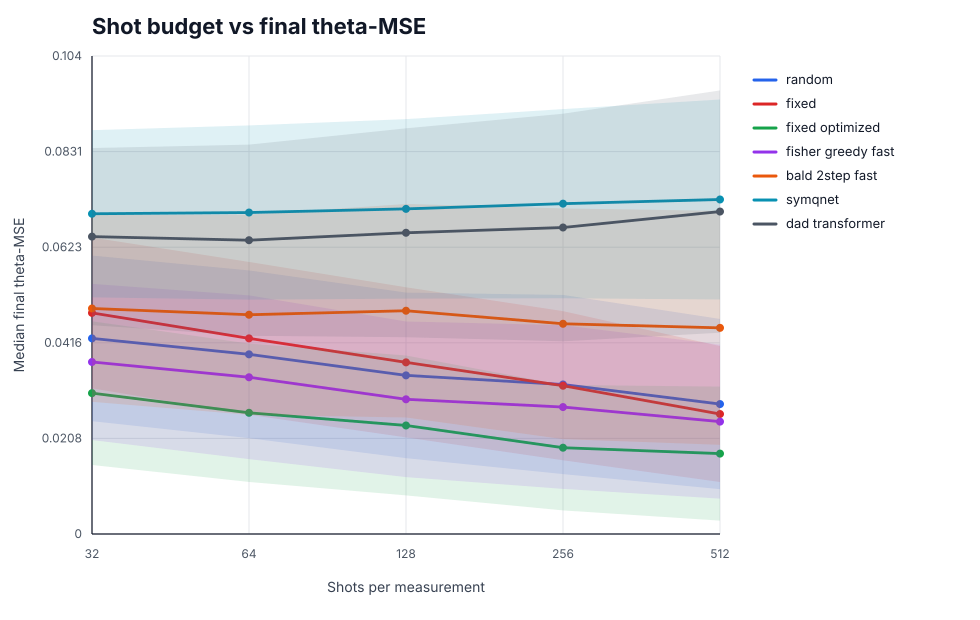

Data behind this chart, as committed beside it:
method, shots, eval_seed, train_seed, checkpoint_path, checkpoint_config_hash, checkpoint_selection_metric, best_validation_mse, validation_task_bank_path, config_hash, device, hardware, train_wallclock_sec, reward_mode, behavior_clone_checkpoint, task_bank_path, policy_params, episodes, mse_mean, mse_mean_ci95_lo, mse_mean_ci95_hi, mse_median, mse_iqr, info_gain_mean
random, 32, 777 778 779 780 781, , , , , , , 9284aacc8d45, cpu, cpu:x86_64, , , , runs/main_result/task_bank.npz, {"n_actions": 75, "name": "random"}, 2500, 0.04831, 0.0471, 0.04936, 0.04251, 0.03598, 13.64
random, 64, 777 778 779 780 781, , , , , , , fd42f2b6a910, cpu, cpu:x86_64, , , , runs/main_result/task_bank.npz, {"n_actions": 75, "name": "random"}, 2500, 0.04537, 0.0442, 0.04647, 0.03905, 0.03645, 16.22
random, 128, 777 778 779 780 781, , , , , , , db9060998d35, cpu, cpu:x86_64, , , , runs/main_result/task_bank.npz, {"n_actions": 75, "name": "random"}, 2500, 0.04254, 0.04138, 0.04365, 0.03447, 0.03597, 18.64
random, 256, 777 778 779 780 781, , , , , , , 9209ad50a98e, cpu, cpu:x86_64, , , , runs/main_result/task_bank.npz, {"n_actions": 75, "name": "random"}, 2500, 0.04107, 0.03991, 0.04229, 0.03249, 0.03894, 21.42
random, 512, 777 778 779 780 781, , , , , , , 6144ac45c9d3, cpu, cpu:x86_64, , , , runs/main_result/task_bank.npz, {"n_actions": 75, "name": "random"}, 2500, 0.03734, 0.03616, 0.03863, 0.02824, 0.03699, 25
fixed, 32, 777 778 779 780 781, , , , , , , 213fd958a279, cpu, cpu:x86_64, , , , runs/main_result/task_bank.npz, {"basis_order": [0, 1, 2], "m_evo": 5, "…, 2500, 0.05188, 0.05082, 0.05281, 0.04805, 0.03277, 7.883
fixed, 64, 777 778 779 780 781, , , , , , , 8ab4ba545b52, cpu, cpu:x86_64, , , , runs/main_result/task_bank.npz, {"basis_order": [0, 1, 2], "m_evo": 5, "…, 2500, 0.04731, 0.04633, 0.04821, 0.04251, 0.03321, 11.46
fixed, 128, 777 778 779 780 781, , , , , , , bc938f43ca96, cpu, cpu:x86_64, , , , runs/main_result/task_bank.npz, {"basis_order": [0, 1, 2], "m_evo": 5, "…, 2500, 0.04298, 0.042, 0.044, 0.0373, 0.03263, 14.25
fixed, 256, 777 778 779 780 781, , , , , , , 0aef24a80e38, cpu, cpu:x86_64, , , , runs/main_result/task_bank.npz, {"basis_order": [0, 1, 2], "m_evo": 5, "…, 2500, 0.03957, 0.03845, 0.04066, 0.03222, 0.03241, 16.6
fixed, 512, 777 778 779 780 781, , , , , , , 47e485a61ea0, cpu, cpu:x86_64, , , , runs/main_result/task_bank.npz, {"basis_order": [0, 1, 2], "m_evo": 5, "…, 2500, 0.0325, 0.03157, 0.03344, 0.02607, 0.02954, 18.78
fixed_optimized, 32, 777 778 779 780 781, , , , , , , 1fb079f40b16, cpu, cpu:x86_64, , , , runs/main_result/task_bank.npz, {"n_actions": 75, "name": "fixed_optimiz…, 2500, 0.03757, 0.03655, 0.03864, 0.03061, 0.03123, 17.2
fixed_optimized, 64, 777 778 779 780 781, , , , , , , 817dafd35576, cpu, cpu:x86_64, , , , runs/main_result/task_bank.npz, {"n_actions": 75, "name": "fixed_optimiz…, 2500, 0.03318, 0.03222, 0.0341, 0.02634, 0.03007, 19.42
fixed_optimized, 128, 777 778 779 780 781, , , , , , , 49229520c458, cpu, cpu:x86_64, , , , runs/main_result/task_bank.npz, {"n_actions": 75, "name": "fixed_optimiz…, 2500, 0.03086, 0.02981, 0.03186, 0.02359, 0.0304, 22.54
fixed_optimized, 256, 777 778 779 780 781, , , , , , , d4cf56358223, cpu, cpu:x86_64, , , , runs/main_result/task_bank.npz, {"n_actions": 75, "name": "fixed_optimiz…, 2500, 0.02637, 0.0254, 0.02732, 0.01875, 0.02726, 26.74
fixed_optimized, 512, 777 778 779 780 781, , , , , , , a049ed7431de, cpu, cpu:x86_64, , , , runs/main_result/task_bank.npz, {"n_actions": 75, "name": "fixed_optimiz…, 2500, 0.02755, 0.02581, 0.02934, 0.01747, 0.02913, 31.79
fisher_greedy_fast, 32, 777 778 779 780 781, , , , , , , eaa0efc40037, cpu, cpu:x86_64, , , , runs/main_result/task_bank.npz, {"bounded_candidates": true, "max_action…, 2500, 0.04447, 0.04336, 0.04557, 0.03738, 0.03394, 15.69
fisher_greedy_fast, 64, 777 778 779 780 781, , , , , , , 9aa39427aea8, cpu, cpu:x86_64, , , , runs/main_result/task_bank.npz, {"bounded_candidates": true, "max_action…, 2500, 0.04095, 0.03989, 0.04208, 0.03406, 0.03558, 17.99
fisher_greedy_fast, 128, 777 778 779 780 781, , , , , , , c6ef1f323971, cpu, cpu:x86_64, , , , runs/main_result/task_bank.npz, {"bounded_candidates": true, "max_action…, 2500, 0.03732, 0.03625, 0.03858, 0.02927, 0.03382, 20.59
fisher_greedy_fast, 256, 777 778 779 780 781, , , , , , , 725cc21e25d6, cpu, cpu:x86_64, , , , runs/main_result/task_bank.npz, {"bounded_candidates": true, "max_action…, 2500, 0.0364, 0.03508, 0.03771, 0.02759, 0.03557, 24.15
fisher_greedy_fast, 512, 777 778 779 780 781, , , , , , , 1d6ef3b704e4, cpu, cpu:x86_64, , , , runs/main_result/task_bank.npz, {"bounded_candidates": true, "max_action…, 2500, 0.03348, 0.03226, 0.03481, 0.02442, 0.03348, 28.58
bald_2step_fast, 32, 777 778 779 780 781, , , , , , , 0d5f51c6f516, cpu, cpu:x86_64, , , , runs/main_result/task_bank.npz, {"depth": 2, "future_max_actions": 2, "m…, 2500, 0.05605, 0.05485, 0.05747, 0.04901, 0.04059, 13.07
bald_2step_fast, 64, 777 778 779 780 781, , , , , , , ec33be618966, cpu, cpu:x86_64, , , , runs/main_result/task_bank.npz, {"depth": 2, "future_max_actions": 2, "m…, 2500, 0.05474, 0.05333, 0.056, 0.04765, 0.04351, 15.81
bald_2step_fast, 128, 777 778 779 780 781, , , , , , , cebd2adb7b6f, cpu, cpu:x86_64, , , , runs/main_result/task_bank.npz, {"depth": 2, "future_max_actions": 2, "m…, 2500, 0.05564, 0.05419, 0.05705, 0.04852, 0.04641, 18.38
bald_2step_fast, 256, 777 778 779 780 781, , , , , , , 0adb372711db, cpu, cpu:x86_64, , , , runs/main_result/task_bank.npz, {"depth": 2, "future_max_actions": 2, "m…, 2500, 0.05444, 0.0529, 0.05592, 0.04569, 0.05014, 21.64
bald_2step_fast, 512, 777 778 779 780 781, , , , , , , f3d77431b7a2, cpu, cpu:x86_64, , , , runs/main_result/task_bank.npz, {"depth": 2, "future_max_actions": 2, "m…, 2500, 0.05398, 0.05246, 0.05555, 0.0448, 0.05084, 25.66
symqnet, 32, 777 778 779 780 781, 777, runs/main_result/symqnet_seed_777/best_a…, 9679e608f165, heldout_validation_mse, 0.05188, runs/main_result/validation_task_bank.np…, 2133924d1237, cpu, cpu:x86_64, 10847, info_gain, , runs/main_result/task_bank.npz, {"action_selection": "argmax", "belief_m…, 2500, 0.0725, 0.07155, 0.07349, 0.07059, 0.03501, 3.738
symqnet, 64, 777 778 779 780 781, 777, runs/main_result/symqnet_seed_777/best_a…, 9679e608f165, heldout_validation_mse, 0.05188, runs/main_result/validation_task_bank.np…, 08036af82a3a, cpu, cpu:x86_64, 10847, info_gain, , runs/main_result/task_bank.npz, {"action_selection": "argmax", "belief_m…, 2500, 0.0718, 0.07082, 0.07273, 0.07052, 0.03471, 4.568
symqnet, 128, 777 778 779 780 781, 777, runs/main_result/symqnet_seed_777/best_a…, 9679e608f165, heldout_validation_mse, 0.05188, runs/main_result/validation_task_bank.np…, 95012ddc6c51, cpu, cpu:x86_64, 10847, info_gain, , runs/main_result/task_bank.npz, {"action_selection": "argmax", "belief_m…, 2500, 0.07212, 0.07108, 0.07313, 0.06988, 0.03708, 5.561
symqnet, 256, 777 778 779 780 781, 777, runs/main_result/symqnet_seed_777/best_a…, 9679e608f165, heldout_validation_mse, 0.05188, runs/main_result/validation_task_bank.np…, 2e96c06dd8ba, cpu, cpu:x86_64, 10847, info_gain, , runs/main_result/task_bank.npz, {"action_selection": "argmax", "belief_m…, 2500, 0.07225, 0.07113, 0.07338, 0.0704, 0.03768, 7.056
symqnet, 512, 777 778 779 780 781, 777, runs/main_result/symqnet_seed_777/best_a…, 9679e608f165, heldout_validation_mse, 0.05188, runs/main_result/validation_task_bank.np…, 6e5f82f77e62, cpu, cpu:x86_64, 10847, info_gain, , runs/main_result/task_bank.npz, {"action_selection": "argmax", "belief_m…, 2500, 0.07282, 0.07161, 0.07389, 0.06998, 0.03921, 9.102
symqnet, 32, 777 778 779 780 781, 778, runs/main_result/symqnet_seed_778/best_a…, 6fd9bd5b598b, heldout_validation_mse, 0.06813, runs/main_result/validation_task_bank.np…, 2133924d1237, cpu, cpu:x86_64, 7849, info_gain, , runs/main_result/task_bank.npz, {"action_selection": "argmax", "belief_m…, 2500, 0.07451, 0.07358, 0.07549, 0.07239, 0.03555, 3.731
symqnet, 64, 777 778 779 780 781, 778, runs/main_result/symqnet_seed_778/best_a…, 6fd9bd5b598b, heldout_validation_mse, 0.06813, runs/main_result/validation_task_bank.np…, 08036af82a3a, cpu, cpu:x86_64, 7849, info_gain, , runs/main_result/task_bank.npz, {"action_selection": "argmax", "belief_m…, 2500, 0.07404, 0.07296, 0.07506, 0.07236, 0.03599, 4.48
symqnet, 128, 777 778 779 780 781, 778, runs/main_result/symqnet_seed_778/best_a…, 6fd9bd5b598b, heldout_validation_mse, 0.06813, runs/main_result/validation_task_bank.np…, 95012ddc6c51, cpu, cpu:x86_64, 7849, info_gain, , runs/main_result/task_bank.npz, {"action_selection": "argmax", "belief_m…, 2500, 0.07336, 0.07235, 0.07442, 0.07112, 0.03578, 5.513
symqnet, 256, 777 778 779 780 781, 778, runs/main_result/symqnet_seed_778/best_a…, 6fd9bd5b598b, heldout_validation_mse, 0.06813, runs/main_result/validation_task_bank.np…, 2e96c06dd8ba, cpu, cpu:x86_64, 7849, info_gain, , runs/main_result/task_bank.npz, {"action_selection": "argmax", "belief_m…, 2500, 0.07405, 0.073, 0.07505, 0.07173, 0.03721, 6.936
symqnet, 512, 777 778 779 780 781, 778, runs/main_result/symqnet_seed_778/best_a…, 6fd9bd5b598b, heldout_validation_mse, 0.06813, runs/main_result/validation_task_bank.np…, 6e5f82f77e62, cpu, cpu:x86_64, 7849, info_gain, , runs/main_result/task_bank.npz, {"action_selection": "argmax", "belief_m…, 2500, 0.07641, 0.07522, 0.0776, 0.07296, 0.04101, 8.884
symqnet, 32, 777 778 779 780 781, 779, runs/main_result/symqnet_seed_779/best_a…, 805692425526, heldout_validation_mse, 0.06418, runs/main_result/validation_task_bank.np…, 2133924d1237, cpu, cpu:x86_64, 9252, info_gain, , runs/main_result/task_bank.npz, {"action_selection": "argmax", "belief_m…, 2500, 0.06575, 0.06464, 0.06685, 0.06192, 0.03854, 7.135
symqnet, 64, 777 778 779 780 781, 779, runs/main_result/symqnet_seed_779/best_a…, 805692425526, heldout_validation_mse, 0.06418, runs/main_result/validation_task_bank.np…, 08036af82a3a, cpu, cpu:x86_64, 9252, info_gain, , runs/main_result/task_bank.npz, {"action_selection": "argmax", "belief_m…, 2500, 0.06784, 0.06662, 0.06906, 0.06279, 0.04252, 9.16
symqnet, 128, 777 778 779 780 781, 779, runs/main_result/symqnet_seed_779/best_a…, 805692425526, heldout_validation_mse, 0.06418, runs/main_result/validation_task_bank.np…, 95012ddc6c51, cpu, cpu:x86_64, 9252, info_gain, , runs/main_result/task_bank.npz, {"action_selection": "argmax", "belief_m…, 2500, 0.07164, 0.0703, 0.07299, 0.06645, 0.04477, 11.13
symqnet, 256, 777 778 779 780 781, 779, runs/main_result/symqnet_seed_779/best_a…, 805692425526, heldout_validation_mse, 0.06418, runs/main_result/validation_task_bank.np…, 2e96c06dd8ba, cpu, cpu:x86_64, 9252, info_gain, , runs/main_result/task_bank.npz, {"action_selection": "argmax", "belief_m…, 2500, 0.07391, 0.07242, 0.07539, 0.06744, 0.05085, 13.07
symqnet, 512, 777 778 779 780 781, 779, runs/main_result/symqnet_seed_779/best_a…, 805692425526, heldout_validation_mse, 0.06418, runs/main_result/validation_task_bank.np…, 6e5f82f77e62, cpu, cpu:x86_64, 9252, info_gain, , runs/main_result/task_bank.npz, {"action_selection": "argmax", "belief_m…, 2500, 0.07828, 0.07671, 0.08003, 0.07097, 0.05571, 15.02
symqnet, 32, 777 778 779 780 781, 780, runs/main_result/symqnet_seed_780/best_a…, eb8b7775950d, heldout_validation_mse, 0.06667, runs/main_result/validation_task_bank.np…, 2133924d1237, cpu, cpu:x86_64, 8583, info_gain, , runs/main_result/task_bank.npz, {"action_selection": "argmax", "belief_m…, 2500, 0.07612, 0.07515, 0.07711, 0.0752, 0.03516, 2.689
symqnet, 64, 777 778 779 780 781, 780, runs/main_result/symqnet_seed_780/best_a…, eb8b7775950d, heldout_validation_mse, 0.06667, runs/main_result/validation_task_bank.np…, 08036af82a3a, cpu, cpu:x86_64, 8583, info_gain, , runs/main_result/task_bank.npz, {"action_selection": "argmax", "belief_m…, 2500, 0.07659, 0.07557, 0.07759, 0.07518, 0.03685, 3.086
symqnet, 128, 777 778 779 780 781, 780, runs/main_result/symqnet_seed_780/best_a…, eb8b7775950d, heldout_validation_mse, 0.06667, runs/main_result/validation_task_bank.np…, 95012ddc6c51, cpu, cpu:x86_64, 8583, info_gain, , runs/main_result/task_bank.npz, {"action_selection": "argmax", "belief_m…, 2500, 0.07694, 0.0759, 0.07801, 0.07521, 0.03656, 3.287
symqnet, 256, 777 778 779 780 781, 780, runs/main_result/symqnet_seed_780/best_a…, eb8b7775950d, heldout_validation_mse, 0.06667, runs/main_result/validation_task_bank.np…, 2e96c06dd8ba, cpu, cpu:x86_64, 8583, info_gain, , runs/main_result/task_bank.npz, {"action_selection": "argmax", "belief_m…, 2500, 0.07792, 0.07687, 0.07896, 0.07615, 0.03627, 3.621
symqnet, 512, 777 778 779 780 781, 780, runs/main_result/symqnet_seed_780/best_a…, eb8b7775950d, heldout_validation_mse, 0.06667, runs/main_result/validation_task_bank.np…, 6e5f82f77e62, cpu, cpu:x86_64, 8583, info_gain, , runs/main_result/task_bank.npz, {"action_selection": "argmax", "belief_m…, 2500, 0.07792, 0.07686, 0.07894, 0.0758, 0.03657, 4.022
symqnet, 32, 777 778 779 780 781, 781, runs/main_result/symqnet_seed_781/best_a…, 7b5e453459e1, heldout_validation_mse, 0.06881, runs/main_result/validation_task_bank.np…, 2133924d1237, cpu, cpu:x86_64, 8773, info_gain, , runs/main_result/task_bank.npz, {"action_selection": "argmax", "belief_m…, 2500, 0.07036, 0.06932, 0.07138, 0.06789, 0.03743, 4.891
symqnet, 64, 777 778 779 780 781, 781, runs/main_result/symqnet_seed_781/best_a…, 7b5e453459e1, heldout_validation_mse, 0.06881, runs/main_result/validation_task_bank.np…, 08036af82a3a, cpu, cpu:x86_64, 8773, info_gain, , runs/main_result/task_bank.npz, {"action_selection": "argmax", "belief_m…, 2500, 0.07222, 0.07115, 0.07336, 0.06846, 0.03928, 6.024
symqnet, 128, 777 778 779 780 781, 781, runs/main_result/symqnet_seed_781/best_a…, 7b5e453459e1, heldout_validation_mse, 0.06881, runs/main_result/validation_task_bank.np…, 95012ddc6c51, cpu, cpu:x86_64, 8773, info_gain, , runs/main_result/task_bank.npz, {"action_selection": "argmax", "belief_m…, 2500, 0.07394, 0.07271, 0.07516, 0.07063, 0.04087, 7.112
symqnet, 256, 777 778 779 780 781, 781, runs/main_result/symqnet_seed_781/best_a…, 7b5e453459e1, heldout_validation_mse, 0.06881, runs/main_result/validation_task_bank.np…, 2e96c06dd8ba, cpu, cpu:x86_64, 8773, info_gain, , runs/main_result/task_bank.npz, {"action_selection": "argmax", "belief_m…, 2500, 0.07653, 0.07525, 0.07776, 0.07323, 0.04359, 8.273
symqnet, 512, 777 778 779 780 781, 781, runs/main_result/symqnet_seed_781/best_a…, 7b5e453459e1, heldout_validation_mse, 0.06881, runs/main_result/validation_task_bank.np…, 6e5f82f77e62, cpu, cpu:x86_64, 8773, info_gain, , runs/main_result/task_bank.npz, {"action_selection": "argmax", "belief_m…, 2500, 0.07831, 0.07701, 0.07983, 0.07378, 0.04483, 9.448
dad_transformer, 32, 777 778 779 780 781, 777, runs/main_result/dad_transformer_seed_77…, 3a876bb8936b, heldout_validation_mse, 0.05037, runs/main_result/validation_task_bank.np…, 76ca35aaf205, cpu, cpu:x86_64, 8444, info_gain, , runs/main_result/task_bank.npz, {"action_selection": "argmax", "belief_m…, 2500, 0.06325, 0.06195, 0.06453, 0.05703, 0.04452, 12.36
dad_transformer, 64, 777 778 779 780 781, 777, runs/main_result/dad_transformer_seed_77…, 3a876bb8936b, heldout_validation_mse, 0.05037, runs/main_result/validation_task_bank.np…, 1c7c8534b94f, cpu, cpu:x86_64, 8444, info_gain, , runs/main_result/task_bank.npz, {"action_selection": "argmax", "belief_m…, 2500, 0.06589, 0.06453, 0.06731, 0.05794, 0.0501, 14.7
dad_transformer, 128, 777 778 779 780 781, 777, runs/main_result/dad_transformer_seed_77…, 3a876bb8936b, heldout_validation_mse, 0.05037, runs/main_result/validation_task_bank.np…, 1c13c3d59260, cpu, cpu:x86_64, 8444, info_gain, , runs/main_result/task_bank.npz, {"action_selection": "argmax", "belief_m…, 2500, 0.07009, 0.06847, 0.07182, 0.06166, 0.05737, 16.79
dad_transformer, 256, 777 778 779 780 781, 777, runs/main_result/dad_transformer_seed_77…, 3a876bb8936b, heldout_validation_mse, 0.05037, runs/main_result/validation_task_bank.np…, f9f4d912d594, cpu, cpu:x86_64, 8444, info_gain, , runs/main_result/task_bank.npz, {"action_selection": "argmax", "belief_m…, 2500, 0.07114, 0.0695, 0.07277, 0.0634, 0.05805, 19.09
dad_transformer, 512, 777 778 779 780 781, 777, runs/main_result/dad_transformer_seed_77…, 3a876bb8936b, heldout_validation_mse, 0.05037, runs/main_result/validation_task_bank.np…, a92ed02b93fe, cpu, cpu:x86_64, 8444, info_gain, , runs/main_result/task_bank.npz, {"action_selection": "argmax", "belief_m…, 2500, 0.07055, 0.06887, 0.07234, 0.06225, 0.05918, 21.99
dad_transformer, 32, 777 778 779 780 781, 778, runs/main_result/dad_transformer_seed_77…, 6e4ca402d52f, heldout_validation_mse, 0.05882, runs/main_result/validation_task_bank.np…, 76ca35aaf205, cpu, cpu:x86_64, 8290, info_gain, , runs/main_result/task_bank.npz, {"action_selection": "argmax", "belief_m…, 2500, 0.0672, 0.06623, 0.0682, 0.0652, 0.03354, 3.92
dad_transformer, 64, 777 778 779 780 781, 778, runs/main_result/dad_transformer_seed_77…, 6e4ca402d52f, heldout_validation_mse, 0.05882, runs/main_result/validation_task_bank.np…, 1c7c8534b94f, cpu, cpu:x86_64, 8290, info_gain, , runs/main_result/task_bank.npz, {"action_selection": "argmax", "belief_m…, 2500, 0.06562, 0.06453, 0.06665, 0.06271, 0.0364, 5.726
dad_transformer, 128, 777 778 779 780 781, 778, runs/main_result/dad_transformer_seed_77…, 6e4ca402d52f, heldout_validation_mse, 0.05882, runs/main_result/validation_task_bank.np…, 1c13c3d59260, cpu, cpu:x86_64, 8290, info_gain, , runs/main_result/task_bank.npz, {"action_selection": "argmax", "belief_m…, 2500, 0.06945, 0.06826, 0.07062, 0.06611, 0.04042, 8.006
dad_transformer, 256, 777 778 779 780 781, 778, runs/main_result/dad_transformer_seed_77…, 6e4ca402d52f, heldout_validation_mse, 0.05882, runs/main_result/validation_task_bank.np…, f9f4d912d594, cpu, cpu:x86_64, 8290, info_gain, , runs/main_result/task_bank.npz, {"action_selection": "argmax", "belief_m…, 2500, 0.07332, 0.07193, 0.07458, 0.06815, 0.04543, 10.16
dad_transformer, 512, 777 778 779 780 781, 778, runs/main_result/dad_transformer_seed_77…, 6e4ca402d52f, heldout_validation_mse, 0.05882, runs/main_result/validation_task_bank.np…, a92ed02b93fe, cpu, cpu:x86_64, 8290, info_gain, , runs/main_result/task_bank.npz, {"action_selection": "argmax", "belief_m…, 2500, 0.07961, 0.07815, 0.0811, 0.07476, 0.05262, 12.05
... 15 more rows
